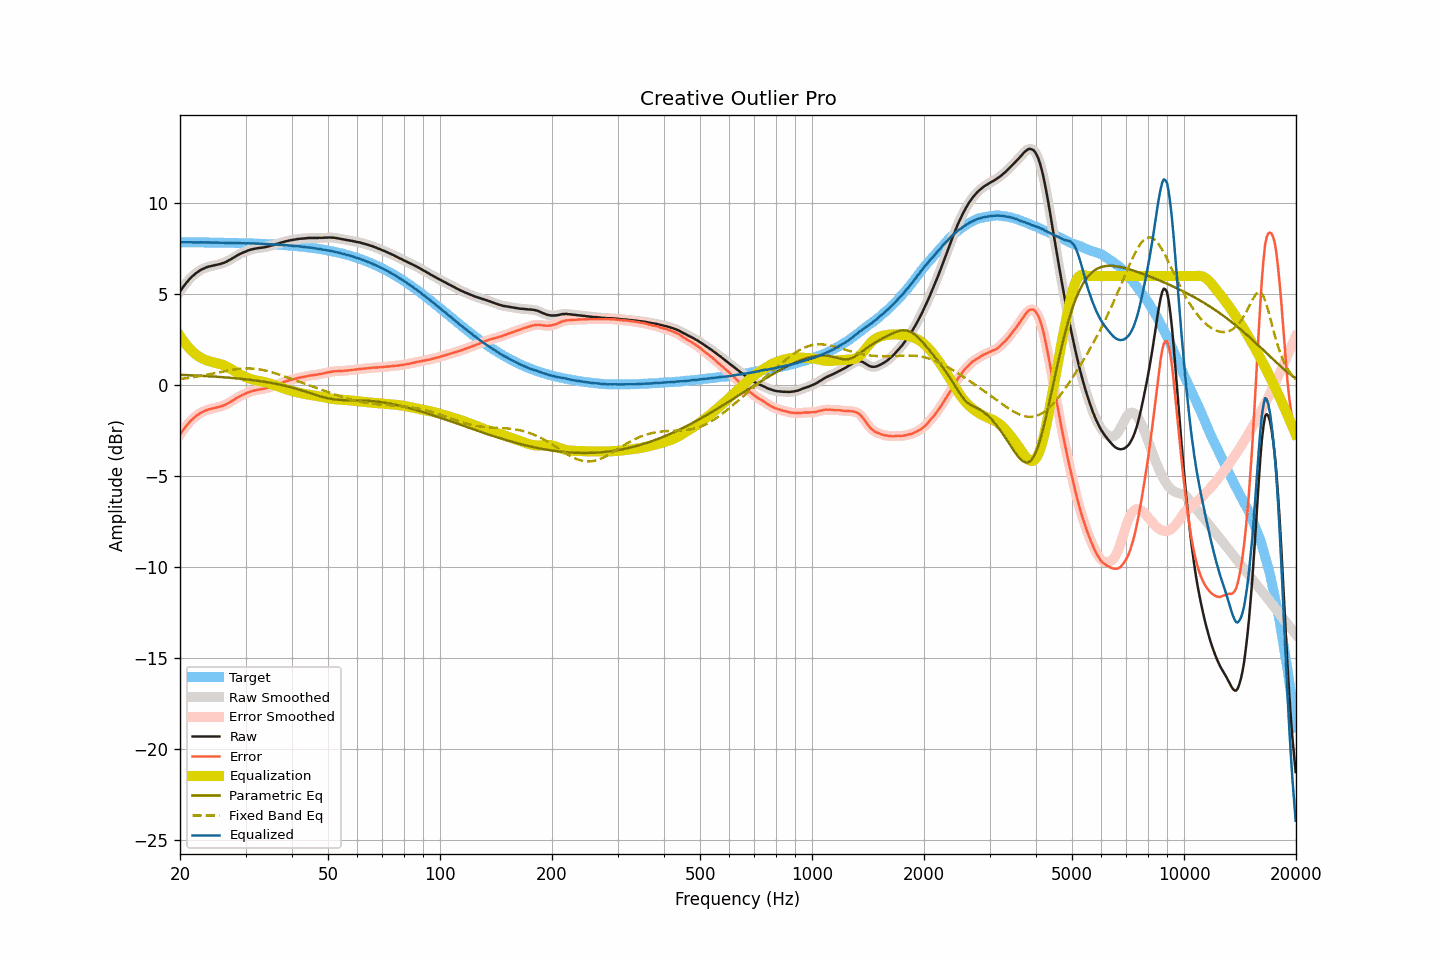

Source data for this figure (header and first rows):
frequency, raw, smoothed, error, error_smoothed, equalization, parametric_eq, fixed_band_eq, equalized_raw, equalized_smoothed, target
20.00, 5.15, 5.15, -2.71, -2.71, 2.71, 0.58, 0.34, 7.86, 7.86, 7.86
20.20, 5.28, 5.28, -2.58, -2.58, 2.58, 0.57, 0.36, 7.86, 7.86, 7.86
20.40, 5.40, 5.41, -2.45, -2.45, 2.45, 0.57, 0.37, 7.86, 7.86, 7.86
20.61, 5.52, 5.52, -2.34, -2.34, 2.33, 0.57, 0.38, 7.85, 7.86, 7.86
20.81, 5.63, 5.64, -2.22, -2.22, 2.22, 0.56, 0.39, 7.86, 7.86, 7.86
21.02, 5.74, 5.74, -2.11, -2.11, 2.12, 0.56, 0.40, 7.86, 7.86, 7.86
21.23, 5.84, 5.84, -2.01, -2.01, 2.02, 0.55, 0.42, 7.86, 7.86, 7.86
21.44, 5.93, 5.93, -1.92, -1.92, 1.92, 0.55, 0.43, 7.86, 7.86, 7.86
21.66, 6.01, 6.02, -1.84, -1.84, 1.84, 0.55, 0.44, 7.85, 7.86, 7.85
21.87, 6.09, 6.09, -1.76, -1.76, 1.76, 0.54, 0.46, 7.86, 7.85, 7.85
22.09, 6.16, 6.16, -1.69, -1.69, 1.69, 0.54, 0.47, 7.85, 7.85, 7.85
22.31, 6.22, 6.23, -1.63, -1.62, 1.62, 0.53, 0.49, 7.85, 7.85, 7.85
22.54, 6.28, 6.29, -1.57, -1.57, 1.57, 0.53, 0.50, 7.85, 7.85, 7.85
22.76, 6.34, 6.34, -1.51, -1.51, 1.51, 0.52, 0.52, 7.86, 7.85, 7.85
22.99, 6.38, 6.39, -1.47, -1.46, 1.47, 0.52, 0.53, 7.85, 7.85, 7.85
23.22, 6.42, 6.43, -1.42, -1.42, 1.42, 0.51, 0.55, 7.85, 7.85, 7.85
23.45, 6.46, 6.46, -1.38, -1.39, 1.39, 0.51, 0.57, 7.85, 7.85, 7.85
23.69, 6.49, 6.49, -1.35, -1.35, 1.35, 0.50, 0.59, 7.85, 7.85, 7.85
23.92, 6.52, 6.52, -1.32, -1.32, 1.33, 0.50, 0.60, 7.85, 7.85, 7.85
24.16, 6.54, 6.54, -1.30, -1.30, 1.30, 0.49, 0.62, 7.84, 7.84, 7.84
24.40, 6.56, 6.56, -1.28, -1.28, 1.28, 0.49, 0.64, 7.84, 7.84, 7.84
24.65, 6.58, 6.58, -1.26, -1.26, 1.26, 0.48, 0.66, 7.84, 7.84, 7.84
24.89, 6.60, 6.60, -1.24, -1.24, 1.24, 0.47, 0.67, 7.84, 7.84, 7.84
25.14, 6.62, 6.62, -1.21, -1.22, 1.22, 0.47, 0.69, 7.84, 7.84, 7.84
25.39, 6.64, 6.64, -1.19, -1.19, 1.19, 0.46, 0.71, 7.84, 7.84, 7.84
25.65, 6.66, 6.67, -1.17, -1.17, 1.17, 0.45, 0.73, 7.83, 7.84, 7.84
25.91, 6.69, 6.69, -1.14, -1.14, 1.14, 0.45, 0.75, 7.83, 7.83, 7.83
26.16, 6.72, 6.72, -1.11, -1.11, 1.11, 0.44, 0.76, 7.83, 7.83, 7.83
26.43, 6.75, 6.76, -1.08, -1.08, 1.07, 0.43, 0.78, 7.82, 7.83, 7.83
26.69, 6.79, 6.80, -1.04, -1.03, 1.03, 0.43, 0.80, 7.82, 7.82, 7.83
26.96, 6.84, 6.84, -0.98, -0.99, 0.98, 0.42, 0.81, 7.83, 7.82, 7.83
27.23, 6.89, 6.89, -0.93, -0.93, 0.93, 0.41, 0.83, 7.83, 7.82, 7.83
27.50, 6.94, 6.94, -0.88, -0.88, 0.88, 0.41, 0.85, 7.82, 7.82, 7.82
27.77, 6.99, 7.00, -0.83, -0.82, 0.83, 0.40, 0.86, 7.82, 7.82, 7.82
28.05, 7.05, 7.05, -0.77, -0.77, 0.77, 0.39, 0.87, 7.82, 7.82, 7.82
28.33, 7.10, 7.10, -0.71, -0.71, 0.72, 0.38, 0.88, 7.82, 7.82, 7.82
28.62, 7.15, 7.16, -0.66, -0.66, 0.67, 0.37, 0.89, 7.82, 7.82, 7.82
28.90, 7.20, 7.20, -0.61, -0.61, 0.62, 0.36, 0.90, 7.82, 7.82, 7.81
29.19, 7.24, 7.25, -0.57, -0.57, 0.57, 0.36, 0.91, 7.81, 7.81, 7.81
29.48, 7.28, 7.28, -0.52, -0.52, 0.52, 0.35, 0.92, 7.81, 7.81, 7.81
29.78, 7.32, 7.32, -0.48, -0.49, 0.48, 0.34, 0.92, 7.81, 7.80, 7.81
30.08, 7.35, 7.36, -0.45, -0.45, 0.44, 0.33, 0.92, 7.80, 7.80, 7.80
30.38, 7.39, 7.39, -0.41, -0.41, 0.41, 0.32, 0.93, 7.80, 7.80, 7.80
30.68, 7.42, 7.42, -0.37, -0.37, 0.38, 0.31, 0.93, 7.80, 7.80, 7.80
30.99, 7.45, 7.45, -0.34, -0.34, 0.35, 0.30, 0.92, 7.80, 7.80, 7.80
31.30, 7.47, 7.48, -0.32, -0.32, 0.32, 0.29, 0.92, 7.79, 7.79, 7.79
31.61, 7.49, 7.49, -0.30, -0.29, 0.30, 0.27, 0.91, 7.79, 7.79, 7.79
31.93, 7.51, 7.51, -0.27, -0.27, 0.28, 0.26, 0.90, 7.79, 7.79, 7.79
32.24, 7.52, 7.53, -0.26, -0.25, 0.26, 0.25, 0.89, 7.78, 7.78, 7.78
32.57, 7.54, 7.54, -0.24, -0.24, 0.24, 0.24, 0.88, 7.78, 7.78, 7.78
32.89, 7.55, 7.55, -0.22, -0.22, 0.22, 0.23, 0.86, 7.78, 7.77, 7.78
33.22, 7.56, 7.56, -0.21, -0.21, 0.21, 0.21, 0.85, 7.77, 7.77, 7.77
33.55, 7.57, 7.58, -0.19, -0.19, 0.19, 0.20, 0.83, 7.76, 7.76, 7.77
33.89, 7.59, 7.59, -0.17, -0.17, 0.17, 0.19, 0.81, 7.76, 7.76, 7.76
34.23, 7.61, 7.61, -0.15, -0.15, 0.14, 0.17, 0.79, 7.76, 7.76, 7.76
34.57, 7.63, 7.63, -0.12, -0.12, 0.12, 0.16, 0.77, 7.75, 7.75, 7.75
34.92, 7.65, 7.66, -0.10, -0.09, 0.09, 0.14, 0.74, 7.75, 7.75, 7.75
35.27, 7.68, 7.68, -0.06, -0.07, 0.06, 0.13, 0.72, 7.75, 7.74, 7.75
35.62, 7.70, 7.71, -0.04, -0.03, 0.03, 0.11, 0.69, 7.74, 7.74, 7.74
35.97, 7.73, 7.73, -0.00, -0.00, 0.00, 0.09, 0.67, 7.74, 7.74, 7.74
... 635 more rows
